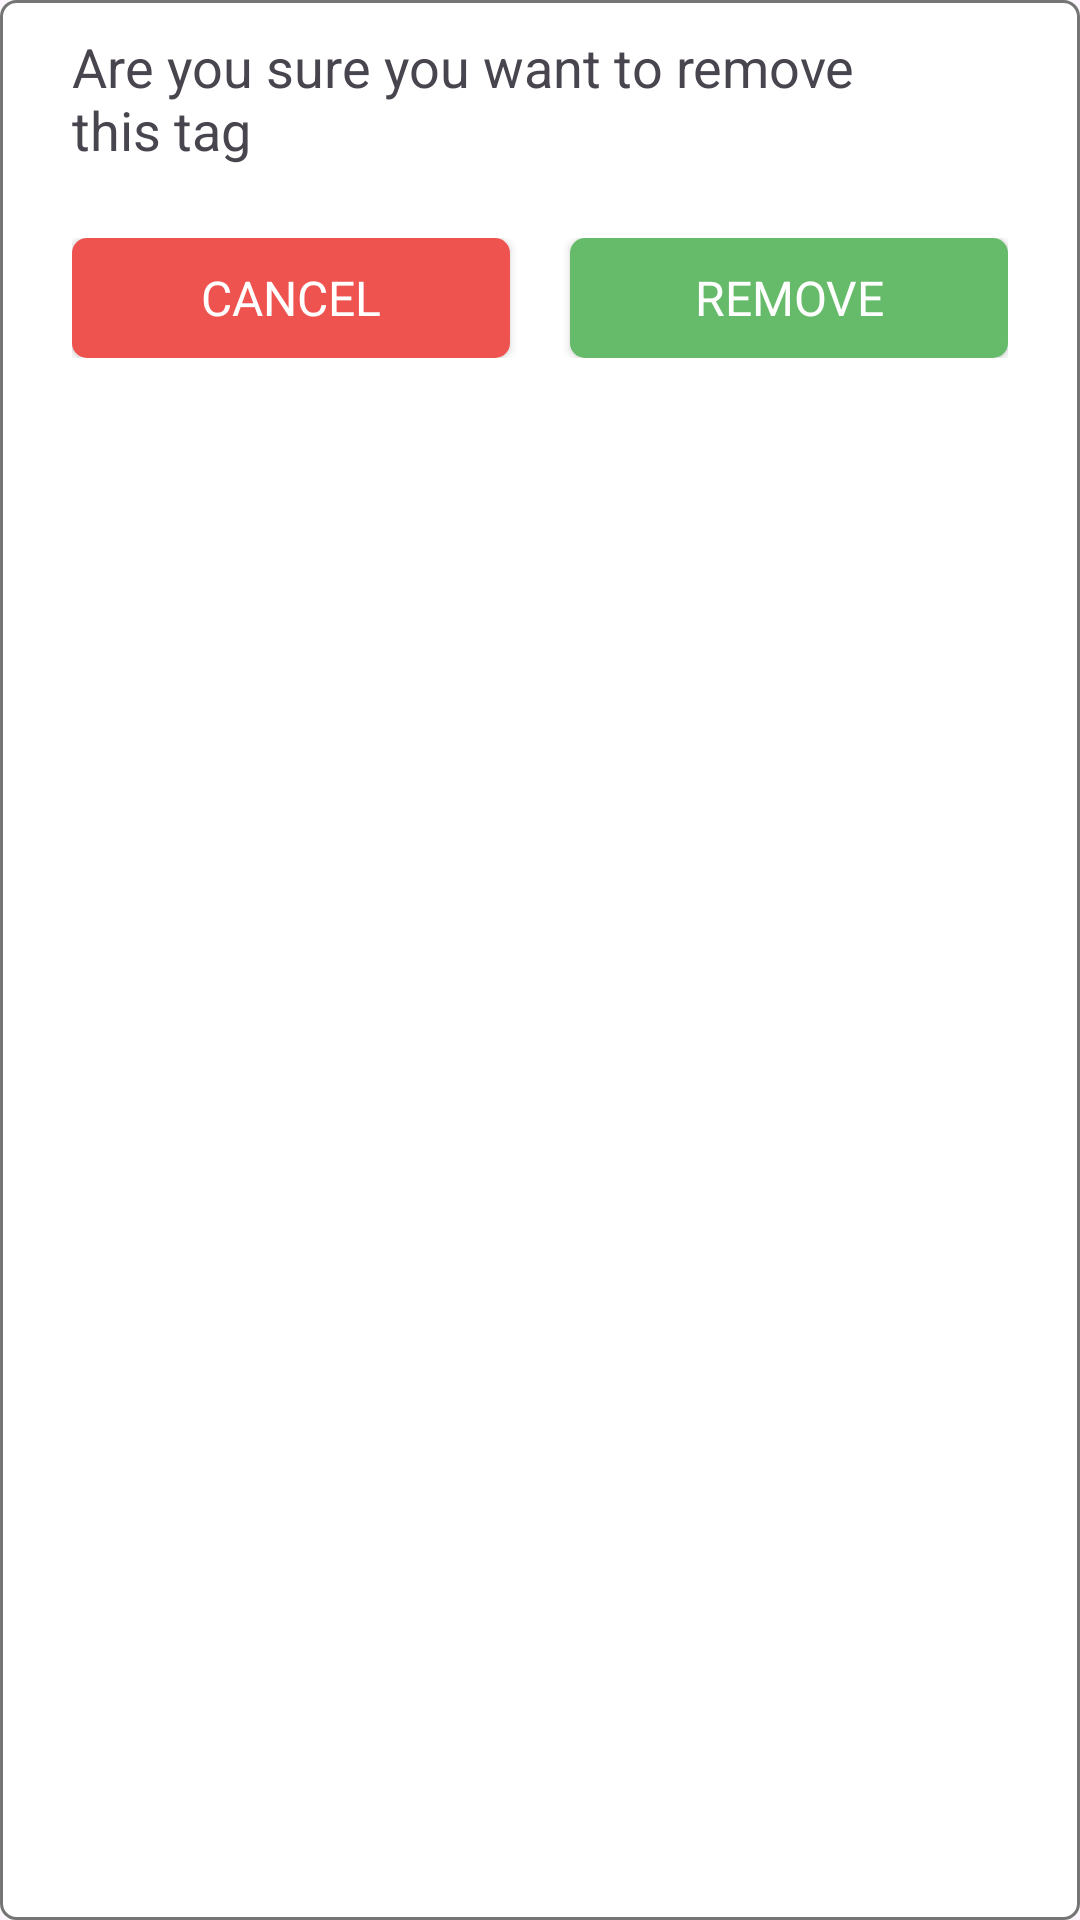

The Android layout XML behind this screen, and the referenced resources:
<!-- AndroidManifest.xml: application theme Theme.Ensinativa -->
<!-- res/layout/fragment_remove_tag.xml -->
<?xml version="1.0" encoding="utf-8"?>
<LinearLayout
    xmlns:android="http://schemas.android.com/apk/res/android"
    android:background="@drawable/material_button_5dp_border_background"
    xmlns:app="http://schemas.android.com/apk/res-auto"
    android:orientation="vertical"
    android:layout_width="match_parent"
    android:layout_height="wrap_content">
    <androidx.constraintlayout.widget.ConstraintLayout
        android:layout_width="match_parent"
        android:layout_height="wrap_content">
        <TextView
            android:id="@+id/fragmentRemoveTagTitle"
            android:textAlignment="textStart"
            app:layout_constraintTop_toTopOf="parent"
            app:layout_constraintStart_toStartOf="parent"
            android:textSize="18sp"

            android:layout_marginEnd="52dp"
            android:layout_marginTop="10dp"
            android:layout_marginStart="24dp"
            android:layout_width="match_parent"
            android:layout_height="wrap_content"
            android:text="Are you sure you want to remove this tag">
        </TextView>
        <Button
            android:id="@+id/fragmentRemoveTagQuitButton"
            app:backgroundTint="@color/transaparent"
            app:backgroundTintMode="src_in"
            android:background="@color/transaparent"
            android:foreground="@drawable/ic_quit_foreground"
            app:layout_constraintTop_toTopOf="parent"
            app:layout_constraintEnd_toEndOf="parent"
            android:layout_marginTop="10dp"
            android:layout_marginEnd="12dp"
            android:layout_width="40dp"
            android:layout_height="40dp">
        </Button>
    </androidx.constraintlayout.widget.ConstraintLayout>


    <TextView
        android:layout_marginTop="4dp"
        android:id="@+id/tagErrorMessage"
        android:padding="0dp"
        android:layout_gravity="center"
        android:textColor="@color/red4"
        android:layout_width="match_parent"
        android:layout_height="wrap_content"
        android:text="@string/tag_error_message"
        android:gravity="center"
        android:textSize="12sp"
        android:visibility="gone"
        app:layout_constraintTop_toTopOf="parent"
        app:layout_constraintStart_toStartOf="parent"
        app:layout_constraintEnd_toEndOf="parent">
    </TextView>
    <LinearLayout
        android:layout_gravity="center"
        android:layout_marginEnd="24dp"
        android:layout_marginStart="24dp"
        android:layout_width="match_parent"
        android:layout_height="40dp"
        android:orientation="horizontal"
        android:layout_marginBottom="20dp"
        android:layout_marginTop="24dp">
        <Button
            android:layout_weight="1"
            android:id="@+id/fragmentRemoveTagCancelRemove"
            android:layout_gravity="center"
            android:orientation="horizontal"
            android:layout_width="match_parent"
            android:layout_height="match_parent"
            android:background="@drawable/material_button_5dp_border_red_background"
            app:backgroundTint="@color/transaparent"
            app:backgroundTintMode="src_atop"
            android:text="Cancel"
            android:textColor="@color/white"
            android:lines="1"
            android:textSize="16sp"
            android:padding="2dp"
            app:layout_constraintBottom_toBottomOf="parent"
            app:layout_constraintStart_toStartOf="parent"
            app:layout_constraintEnd_toEndOf="parent"
            android:layout_marginEnd="10dp">
        </Button>
        <Button
            android:layout_weight="1"
            android:layout_marginStart="10dp"
            android:id="@+id/fragmentRemoveTagConfirmRemove"
            android:layout_gravity="center"
            android:orientation="horizontal"
            android:layout_width="match_parent"
            android:layout_height="match_parent"
            android:background="@drawable/material_button_5dp_border_green_background"
            app:backgroundTint="@color/transaparent"
            app:backgroundTintMode="src_atop"
            android:text="Remove"
            android:textColor="@color/white"
            android:lines="1"
            android:textSize="16sp"
            android:padding="2dp"
            app:layout_constraintBottom_toBottomOf="parent"
            app:layout_constraintStart_toStartOf="parent"
            app:layout_constraintEnd_toEndOf="parent">
        </Button>
    </LinearLayout>


</LinearLayout>
<!-- resources referenced by this layout -->
<resources>
  <color name="red4">#EF5350</color>
  <color name="transaparent">#00FFFFFF</color>
  <color name="white">#FFFFFFFF</color>
  <!-- drawable ic_quit_foreground (drawable) -->
  <vector xmlns:android="http://schemas.android.com/apk/res/android"
      android:width="108dp"
      android:height="108dp"
      android:viewportWidth="24"
      android:viewportHeight="24"
      android:tint="#000000">
    <group android:scaleX="0.58"
        android:scaleY="0.58"
        android:translateX="5.04"
        android:translateY="5.04">
      <path
          android:fillColor="@android:color/white"
          android:pathData="M18.3,5.71c-0.39,-0.39 -1.02,-0.39 -1.41,0L12,10.59 7.11,5.7c-0.39,-0.39 -1.02,-0.39 -1.41,0 -0.39,0.39 -0.39,1.02 0,1.41L10.59,12 5.7,16.89c-0.39,0.39 -0.39,1.02 0,1.41 0.39,0.39 1.02,0.39 1.41,0L12,13.41l4.89,4.89c0.39,0.39 1.02,0.39 1.41,0 0.39,-0.39 0.39,-1.02 0,-1.41L13.41,12l4.89,-4.89c0.38,-0.38 0.38,-1.02 0,-1.4z"/>
    </group>
  </vector>
  <!-- drawable material_button_5dp_border_background (drawable) -->
  <?xml version="1.0" encoding="utf-8"?>
  <selector xmlns:android="http://schemas.android.com/apk/res/android">
      <item>
          <shape android:shape="rectangle" >
              <solid android:color="@color/white"/>
              <stroke android:color="@color/gray5" android:width="1dp"/>
              <corners android:radius="5dp"/>
          </shape>
      </item>
  </selector>
  <!-- drawable material_button_5dp_border_green_background (drawable) -->
  <?xml version="1.0" encoding="utf-8"?>
  <selector xmlns:android="http://schemas.android.com/apk/res/android">
      <item>
          <shape android:shape="rectangle">
              <solid android:color="@color/green3"/>
              <corners android:radius="5dp"/>
          </shape>
      </item>
  </selector>
  <!-- drawable material_button_5dp_border_red_background (drawable) -->
  <?xml version="1.0" encoding="utf-8"?>
  <selector xmlns:android="http://schemas.android.com/apk/res/android">
      <item>
          <shape android:shape="rectangle">
              <solid android:color="@color/red4"/>
              <corners android:radius="5dp"/>
          </shape>
      </item>
  </selector>
  <string name="tag_error_message">Tag error message</string>
  <style name="Theme.Ensinativa" parent="Base.Theme.Ensinativa" />
  <color name="gray5">#757575</color>
  <color name="green3">#66BB6A</color>
  <style name="Base.Theme.Ensinativa" parent="Theme.Material3.DayNight.NoActionBar">
          <item name="colorPrimary">@color/blue5</item>
          <item name="colorSecondary">@color/white</item>
          <item name="colorTertiary">@color/green1</item>
          <item name="statusBarBackground">@color/blue5</item>
          <item name="fontFamily">@font/poppins</item>
          <item name="android:color">@color/blue5</item>
          
          
      </style>
  <color name="blue5">#5271FF</color>
  <color name="green1">#A5D6A7</color>
</resources>
